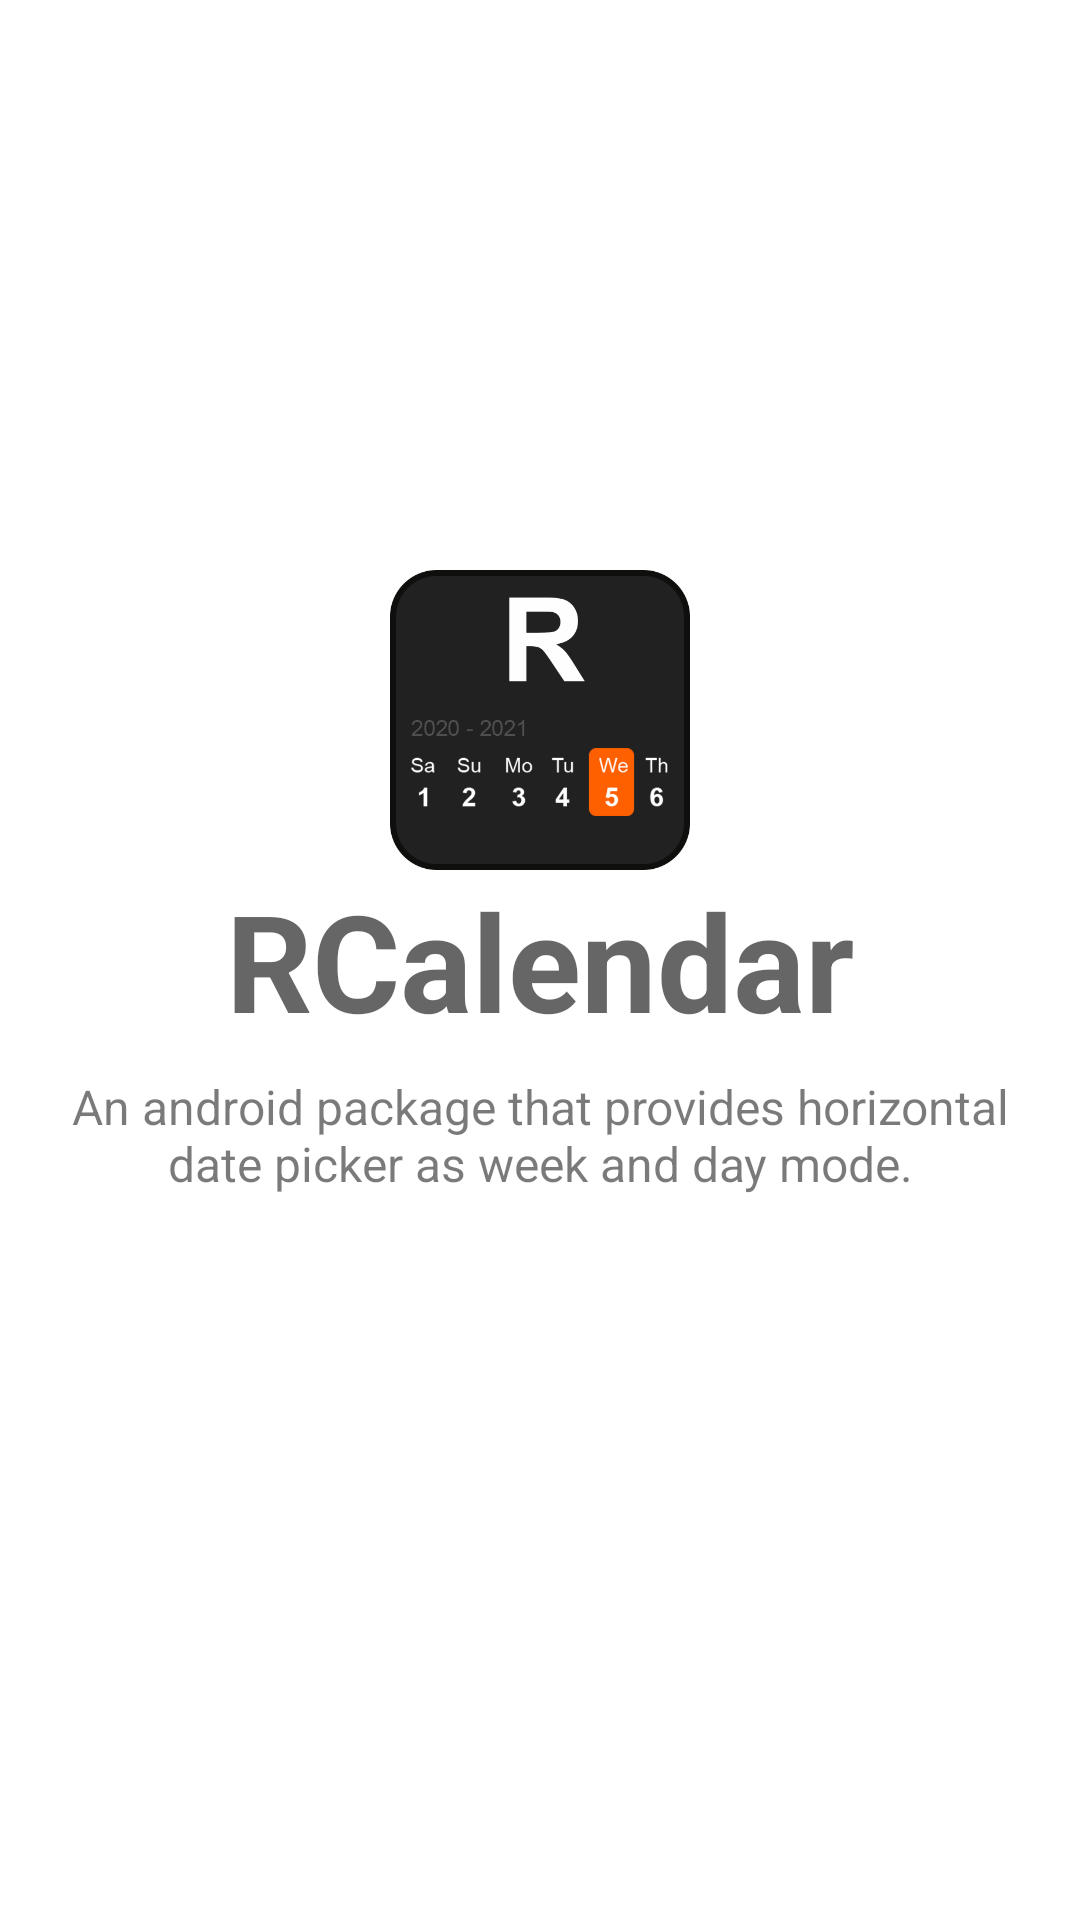

Reconstruct the res/layout file that produces this screen, plus the resources it refers to.
<!-- AndroidManifest.xml: application theme AppTheme -->
<!-- res/layout/activity_splash.xml -->
<?xml version="1.0" encoding="utf-8"?>
<androidx.constraintlayout.widget.ConstraintLayout xmlns:android="http://schemas.android.com/apk/res/android"
    xmlns:app="http://schemas.android.com/apk/res-auto"
    xmlns:tools="http://schemas.android.com/tools"
    android:layout_width="match_parent"
    android:layout_height="match_parent"
    android:padding="10dp"
    tools:context=".SplashActivity">

    

    <ImageView
        android:layout_width="100dp"
        android:layout_height="100dp"
        android:src="@drawable/app_icon_dark"
        app:layout_constraintBottom_toTopOf="@+id/appname"
        app:layout_constraintEnd_toEndOf="parent"
        app:layout_constraintStart_toStartOf="parent" />

    <TextView
        android:id="@+id/appname"
        android:layout_width="wrap_content"
        android:layout_height="wrap_content"
        android:gravity="center"
        android:text="@string/app_name"
        style="@style/TextAppearance.AppCompat.Display2"
        android:textStyle="bold"
        app:layout_constraintBottom_toBottomOf="parent"
        app:layout_constraintEnd_toEndOf="parent"
        app:layout_constraintHorizontal_bias="0.5"
        app:layout_constraintStart_toStartOf="parent"
        app:layout_constraintTop_toTopOf="parent" />

    <TextView
        android:id="@+id/details"
        style="@style/TextAppearance.AppCompat.Subhead"
        android:layout_width="wrap_content"
        android:layout_height="wrap_content"
        android:layout_marginTop="8dp"
        android:alpha=".6"
        android:gravity="center"
        android:text="@string/app_details"
        app:layout_constraintEnd_toEndOf="parent"
        app:layout_constraintHorizontal_bias="0.5"
        app:layout_constraintStart_toStartOf="parent"
        app:layout_constraintTop_toBottomOf="@+id/appname" />
</androidx.constraintlayout.widget.ConstraintLayout>
<!-- resources referenced by this layout -->
<resources>
  <!-- drawable app_icon_dark: png bitmap (drawable, 25658 bytes) -->
  <string name="app_details">An android package that provides horizontal date picker as week and day mode.</string>
  <string name="app_name">RCalendar</string>
  <style name="AppTheme" parent="Theme.MaterialComponents.Light.NoActionBar">
          
          <item name="colorPrimary">@color/colorPrimary</item>
          <item name="colorPrimaryDark">@color/colorPrimaryDark</item>
          <item name="colorAccent">@color/colorAccent</item>
      </style>
  <color name="colorPrimary">#2C2929</color>
  <color name="colorPrimaryDark">#FF2C2929</color>
  <color name="colorAccent">#ea6f18</color>
</resources>
